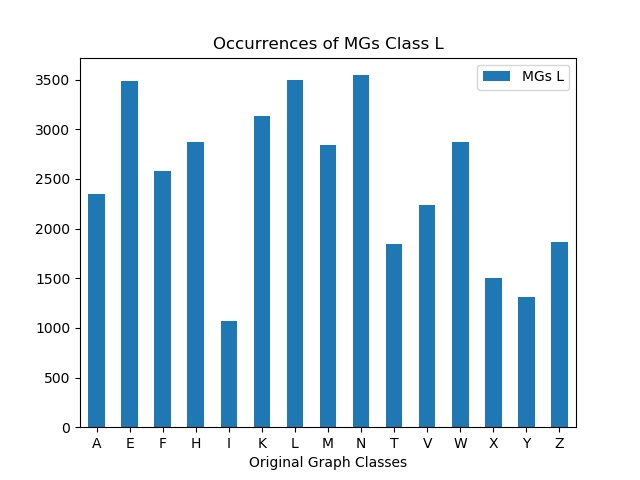

Data behind this chart, as committed beside it:
, MGs L
A, 2345
E, 3489
F, 2579
H, 2873
I, 1071
K, 3131
L, 3492
M, 2840
N, 3545
T, 1848
V, 2242
W, 2872
X, 1507
Y, 1316
Z, 1866
